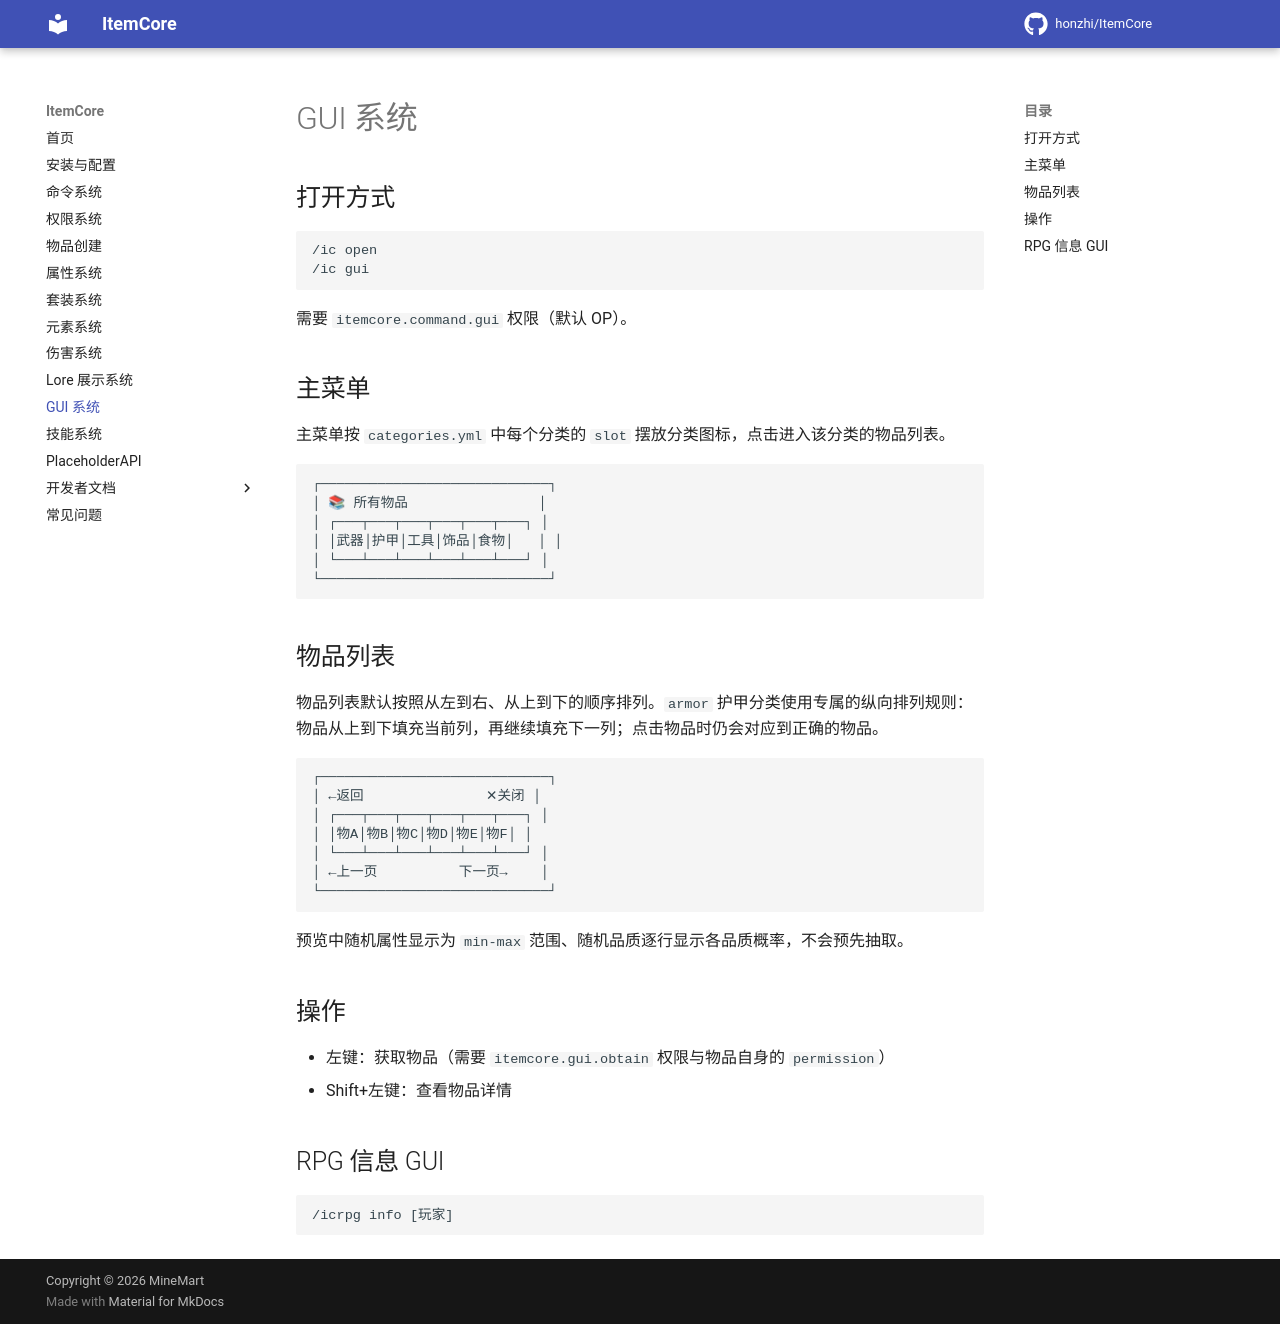

repository: honzhi/ItemCore · page: gui/index.html · generator: mkdocs

# GUI 系统

## 打开方式

```
/ic open
/ic gui
```

需要 `itemcore.command.gui` 权限（默认 OP）。

## 主菜单

主菜单按 `categories.yml` 中每个分类的 `slot` 摆放分类图标，点击进入该分类的物品列表。

```
┌────────────────────────────┐
│ 📚 所有物品                │
│ ┌───┬───┬───┬───┬───┬───┐ │
│ │武器│护甲│工具│饰品│食物│   │ │
│ └───┴───┴───┴───┴───┴───┘ │
└────────────────────────────┘
```

## 物品列表

物品列表默认按照从左到右、从上到下的顺序排列。`armor` 护甲分类使用专属的纵向排列规则：物品从上到下填充当前列，再继续填充下一列；点击物品时仍会对应到正确的物品。

```
┌────────────────────────────┐
│ ←返回               ✕关闭 │
│ ┌───┬───┬───┬───┬───┬───┐ │
│ │物A│物B│物C│物D│物E│物F│ │
│ └───┴───┴───┴───┴───┴───┘ │
│ ←上一页          下一页→    │
└────────────────────────────┘
```

预览中随机属性显示为 `min-max` 范围、随机品质逐行显示各品质概率，不会预先抽取。

## 操作

- 左键：获取物品（需要 `itemcore.gui.obtain` 权限与物品自身的 `permission`）
- Shift+左键：查看物品详情

## RPG 信息 GUI

```
/icrpg info [玩家]
```
